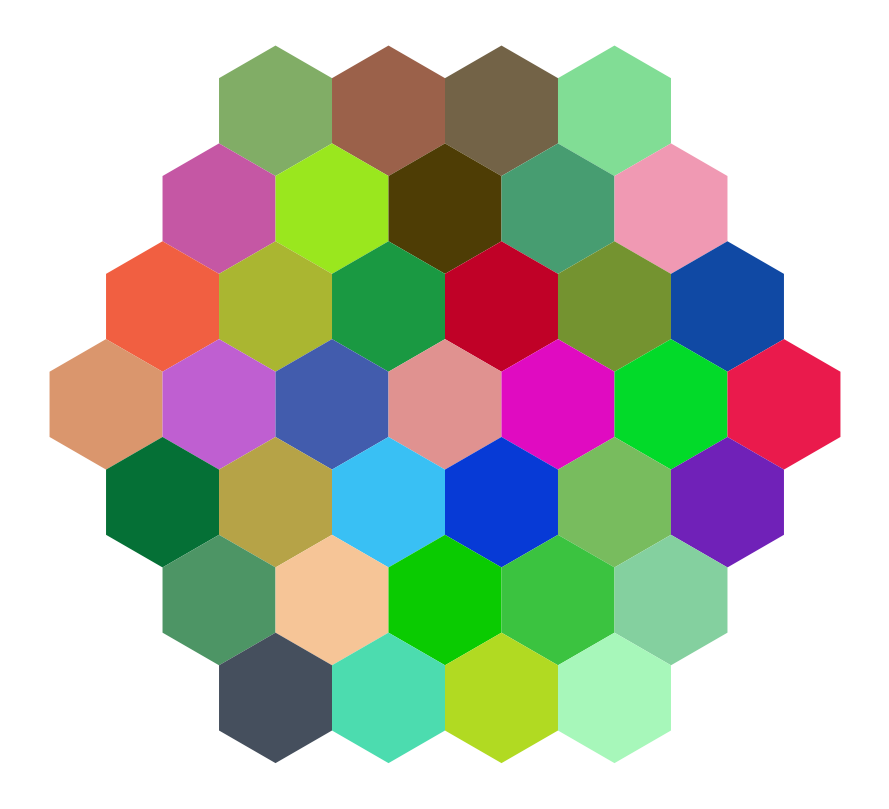

Reproduce this figure in Python.
#!/usr/bin/env python
# -*- coding: utf-8 -*-
import numpy as np

# Hexagonal grid reference: http://www.redblobgames.com/grids/hexagons/

SQRT3 = np.sqrt(3)

class HexGrid:
    def __init__(self, radius):
        self.radius = radius
        self.__a2l_map = []  # axial to linear mapping
        self.__l2a_map = []  # linear to axial mapping
        self.size = 0
        self.__build_index_maps()
        self.__dist_map = np.zeros(shape=(self.size, self.size))
        self.__build_dist_map()


    def __build_index_maps(self):
        """ Precompute mapping between axial coordinates and linear indices
        """
        i = 0
        for p in range(-self.radius, self.radius + 1):
            a2l_row = []
            for q in range(self.__min_q(p), self.__max_q(p) + 1):
                a2l_row.append(i)
                self.__l2a_map.append((p, q))
                i += 1
            self.__a2l_map.append(a2l_row)
        self.size = i


    def __build_dist_map(self):
        for i, _, _ in self.__iterator():
            for j, _, _ in self.__iterator():
                self.__dist_map[i, j] = self.dist(i, j)


    def axial_to_linear(self, p, q):
        return self.__a2l_map[p + self.radius][q - self.__min_q(p)]


    def linear_to_axial(self, ind):
        return self.__l2a_map[ind]


    def __min_q(self, p):
        return -min(p, 0) - self.radius


    def __max_q(self, p):
        return -max(p, 0) + self.radius


    def __iterator(self):
        i = 0
        for p in range(-self.radius, self.radius + 1):
            for q in range(self.__min_q(p), self.__max_q(p) + 1):
                yield i, p, q
                i += 1


    def draw(self, colors):
        import matplotlib.pyplot as plt
        from matplotlib.collections import PolyCollection

        fig = plt.figure(figsize=(9, 9))
        ax = plt.subplot(1, 1, 1)
        shapes = []
        for i, p, q in self.__iterator():
            x = p * 0.5 * SQRT3 + q * SQRT3
            y = -p * 1.5
            v1 = (x, y + 1)
            v2 = (x + 0.5 * SQRT3, y + 0.5)
            v3 = (x + 0.5 * SQRT3, y - 0.5)
            v4 = (x, y - 1)
            v5 = (x - 0.5 * SQRT3, y - 0.5)
            v6 = (x - 0.5 * SQRT3, y + 0.5)
            #ax.text(x, y, '%d' % i, ha='center', va='center')
            shapes.append((v1, v2, v3, v4, v5, v6))
        collection = PolyCollection(shapes, facecolors=colors)
        ax.add_collection(collection)

        ax.autoscale_view()
        ax.set_aspect('equal')
        ax.set_axis_off()
        plt.tight_layout()
        #fig.savefig("fname", bbox_inches='tight')
        plt.show()


    def dist(self, ind1, ind2):
        p1, q1 = self.linear_to_axial(ind1)
        p2, q2 = self.linear_to_axial(ind2)
        r1 = -p1 - q1
        r2 = -p2 - q2
        return int((abs(p1 - p2) + abs(q1 - q2) + abs(r1 - r2)) / 2)


    def get_dist_map(self, ind):
        return self.__dist_map[:, ind]


    def get_neighbors(self, ind):
        p, q = self.linear_to_axial(ind)
        ret = []
        for dp, dq in [(-1, 0), (1, 0), (0, -1), (0, 1), (-1, 1), (1, -1)]:
            pp = p + dp
            qq = q + dq
            if (pp >= -self.radius and pp <= self.radius) and (
                    qq >= self.__min_q(pp) and qq <= self.__max_q(pp)):
                ret.append(self.axial_to_linear(pp, qq))
        return ret


def main():
    g = HexGrid(3)
    g.draw(np.random.rand(g.size, 3))
    print(g.dist(0, 10))


if __name__ == "__main__":
    main()
